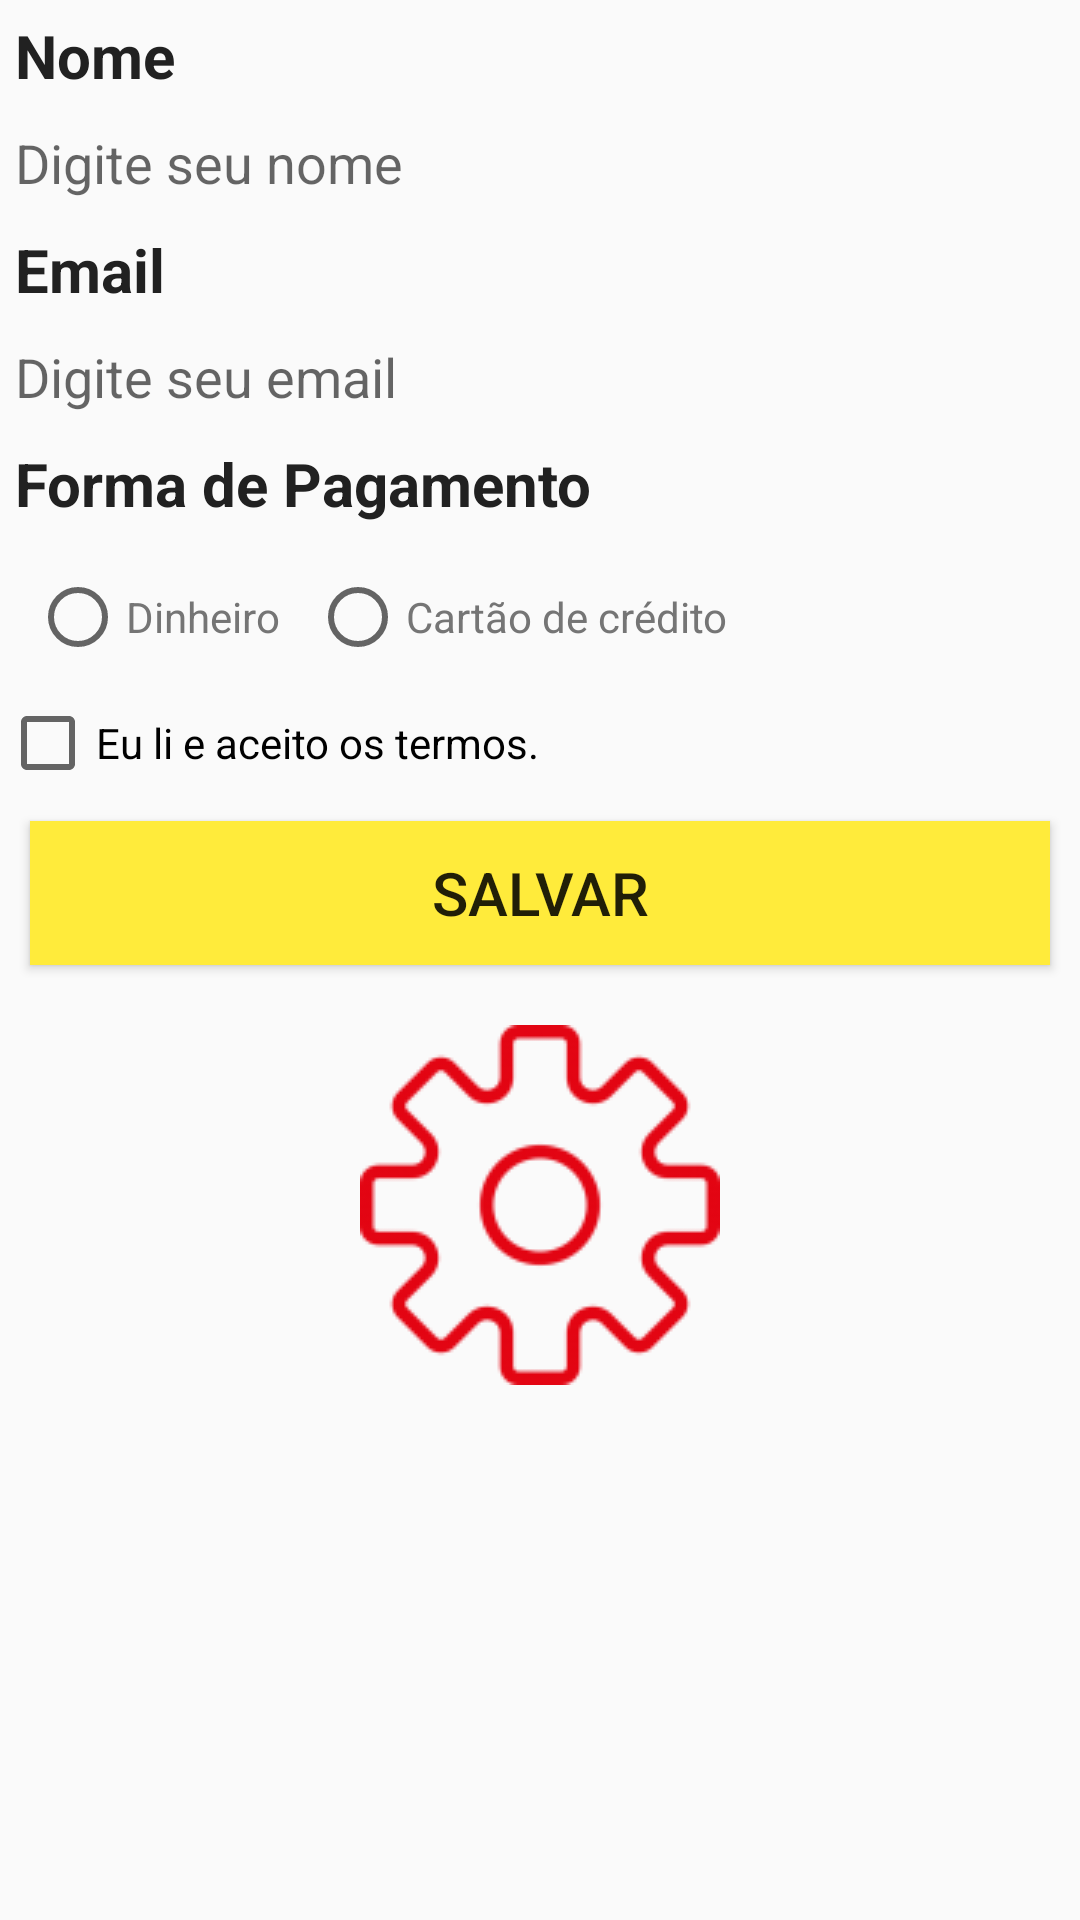

Android layout source for this screen:
<!-- AndroidManifest.xml: application theme AppTheme -->
<!-- res/layout/activity_main.xml -->
<?xml version="1.0" encoding="utf-8"?>
<LinearLayout xmlns:android="http://schemas.android.com/apk/res/android"
    xmlns:app="http://schemas.android.com/apk/res-auto"
    xmlns:tools="http://schemas.android.com/tools"
    android:layout_width="match_parent"
    android:layout_height="match_parent"
    android:orientation="vertical"
    tools:context="com.juliao.rm755833.MainActivity">

    <TextView
        style="@style/TextViewConfiguracao"
        android:layout_width="match_parent"
        android:layout_height="wrap_content"
        android:text="@string/nome" />

    <EditText
        android:id="@+id/edtNome"
        style="@style/EditTextConfiguracao"
        android:layout_width="match_parent"
        android:layout_height="wrap_content"
        android:hint="@string/digite_seu_nome"
        android:inputType="textCapWords" />

    <TextView
        style="@style/TextViewConfiguracao"
        android:layout_width="match_parent"
        android:layout_height="wrap_content"
        android:text="@string/email" />

    <EditText
        android:id="@+id/edtEmail"
        style="@style/EditTextConfiguracao"
        android:layout_width="match_parent"
        android:layout_height="wrap_content"
        android:hint="@string/digite_email"
        android:inputType="textEmailAddress" />

    <TextView
        style="@style/TextViewConfiguracao"
        android:layout_width="match_parent"
        android:layout_height="wrap_content"
        android:text="@string/forma_de_pagamento" />

    <RadioGroup
        android:id="@+id/rgPagamento"
        android:layout_width="match_parent"
        android:layout_height="wrap_content"
        android:layout_margin="5dp"
        android:orientation="horizontal">

        <RadioButton
            style="@style/RadioButtonConfiguracao"
            android:layout_width="wrap_content"
            android:layout_height="wrap_content"
            android:text="@string/dinheiro" />

        <RadioButton
            style="@style/RadioButtonConfiguracao"
            android:layout_width="wrap_content"
            android:layout_height="wrap_content"
            android:text="@string/cart_o_de_cr_dito" />
    </RadioGroup>

    <CheckBox
        android:id="@+id/cbAceiteContrato"
        android:layout_width="match_parent"
        android:layout_height="wrap_content"
        android:text="@string/eu_li_e_aceito_os_termos" />

    <Button
        android:id="@+id/btnSalvar"
        style="@style/ButtonConfiguracao"
        android:layout_width="match_parent"
        android:layout_height="wrap_content"
        android:onClick="salvar"
        android:text="@string/salvar" />

    <ImageView
        android:layout_width="wrap_content"
        android:layout_height="wrap_content"
        android:layout_gravity="center"
        android:layout_margin="10dp"
        android:adjustViewBounds="true"
        android:contentDescription="@string/logo_config"
        android:scaleType="centerInside"
        android:src="@drawable/config" />

</LinearLayout>
<!-- resources referenced by this layout -->
<resources>
  <!-- drawable config: png bitmap (drawable, 7504 bytes) -->
  <string name="cart_o_de_cr_dito">Cartão de crédito</string>
  <string name="digite_email">Digite seu email</string>
  <string name="digite_seu_nome">Digite seu nome</string>
  <string name="dinheiro">Dinheiro</string>
  <string name="email">Email</string>
  <string name="eu_li_e_aceito_os_termos">Eu li e aceito os termos.</string>
  <string name="forma_de_pagamento">Forma de Pagamento</string>
  <string name="logo_config">logo_config</string>
  <string name="nome">Nome</string>
  <string name="salvar">Salvar</string>
  <style name="ButtonConfiguracao">
          <item name="android:textSize">20sp</item>
          <item name="android:background">@color/accent</item>
          <item name="android:layout_margin">10dp</item>
      </style>
  <style name="EditTextConfiguracao">
          <item name="android:textSize">18sp</item>
          <item name="android:textColor">@color/secondary_text</item>
          <item name="android:background">@android:color/transparent</item>
          <item name="android:layout_margin">5dp</item>
      </style>
  <style name="RadioButtonConfiguracao">
          <item name="android:textSize">14sp</item>
          <item name="android:textColor">@color/secondary_text</item>
          <item name="android:background">@android:color/transparent</item>
          <item name="android:layout_margin">5dp</item>
      </style>
  <style name="TextViewConfiguracao">
          <item name="android:textSize">20sp</item>
          <item name="android:textStyle">bold</item>
          <item name="android:textColor">@color/primary_text</item>
          <item name="android:layout_margin">5dp</item>
      </style>
  <style name="AppTheme" parent="Theme.AppCompat.Light.DarkActionBar">
          
          <item name="colorPrimary">@color/primary</item>
          <item name="colorPrimaryDark">@color/primary_dark</item>
          <item name="colorAccent">@color/accent</item>
      </style>
  <color name="accent">#FFEB3B</color>
  <color name="secondary_text">#757575</color>
  <color name="primary_text">#212121</color>
  <color name="primary">#FFC107</color>
  <color name="primary_dark">#FFA000</color>
</resources>
